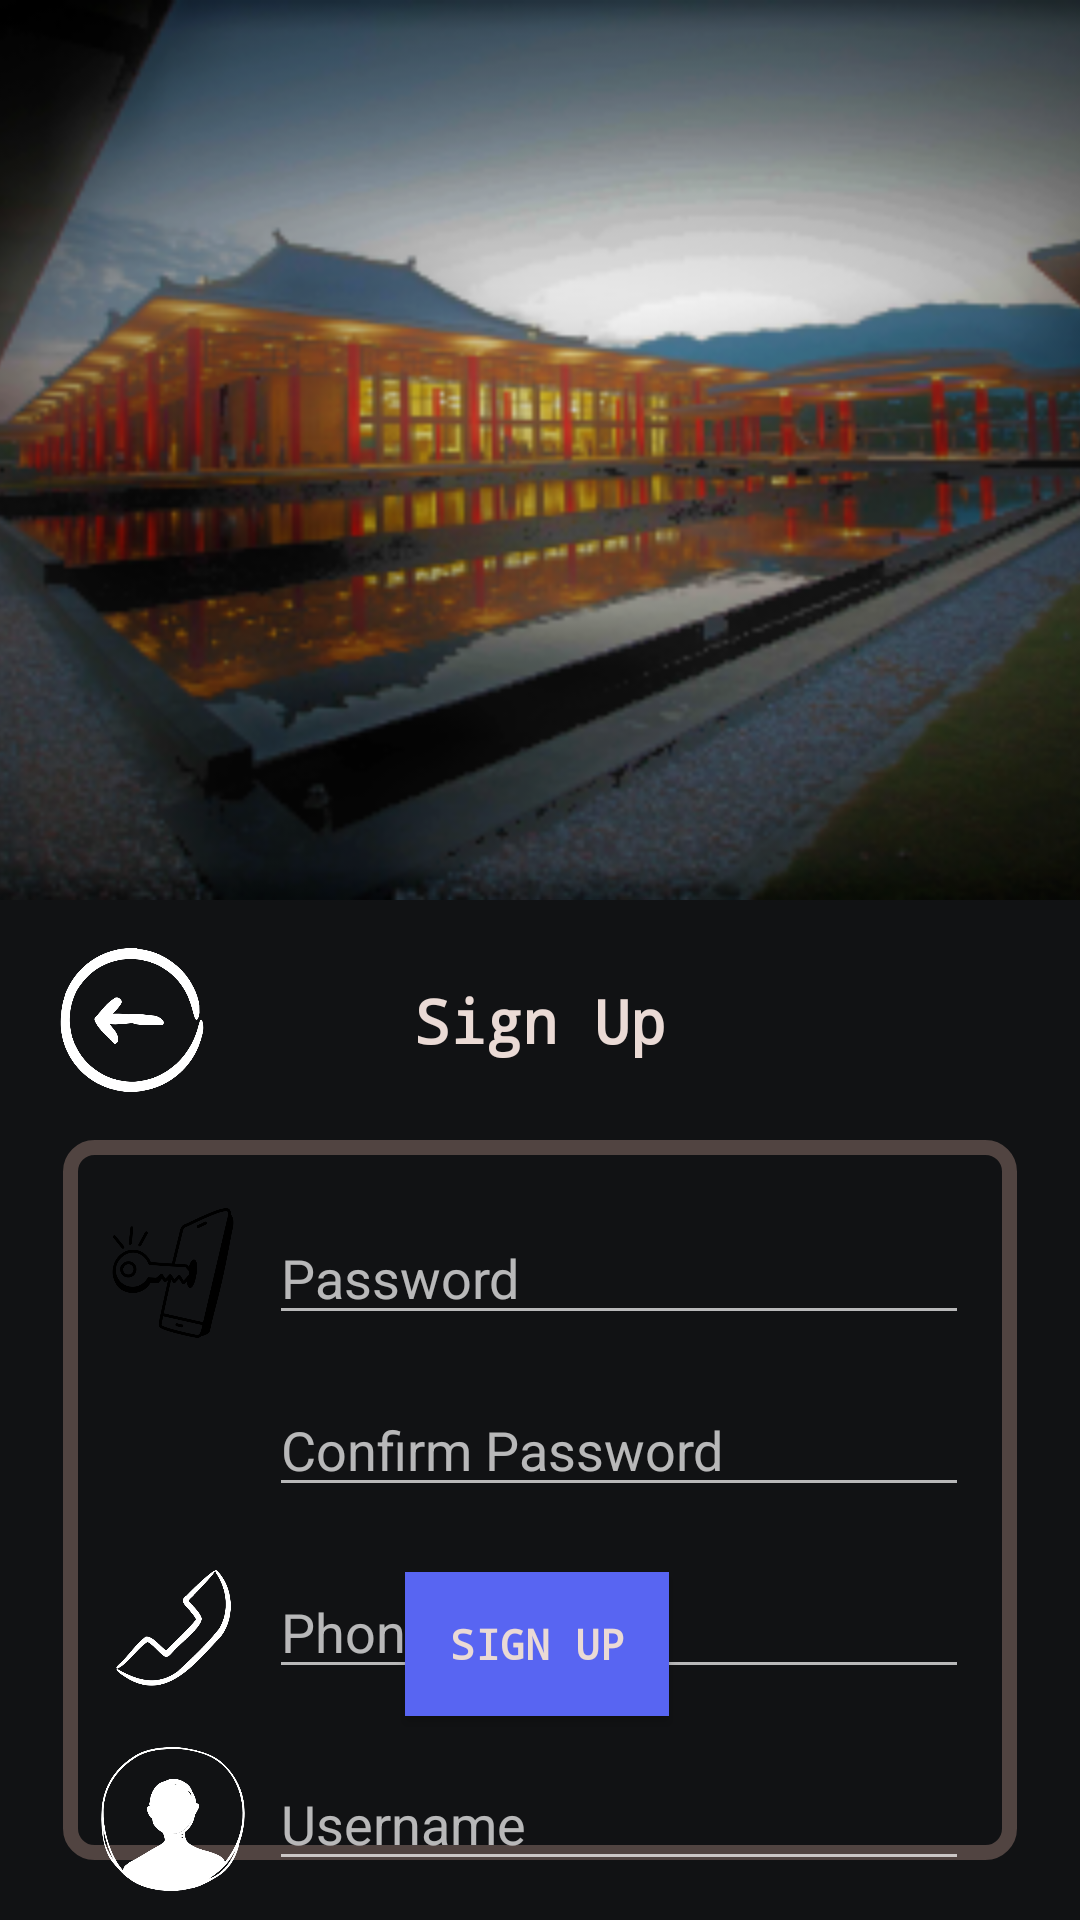

The Android layout XML behind this screen, and the referenced resources:
<!-- AndroidManifest.xml: application theme Theme.BerryDaBest -->
<!-- res/layout/activity_sign_up.xml -->
<?xml version="1.0" encoding="utf-8"?>
<androidx.constraintlayout.widget.ConstraintLayout xmlns:android="http://schemas.android.com/apk/res/android"
    xmlns:app="http://schemas.android.com/apk/res-auto"
    xmlns:tools="http://schemas.android.com/tools"
    android:layout_width="match_parent"
    android:layout_height="match_parent"
    android:background="#111214"
    tools:context=".SignUp">

    <ImageView
        android:id="@+id/imageView6"
        android:layout_width="match_parent"
        android:layout_height="wrap_content"
        android:scaleType="centerCrop"
        app:layout_constraintEnd_toEndOf="parent"
        app:layout_constraintStart_toStartOf="parent"
        app:layout_constraintTop_toTopOf="parent"
        app:srcCompat="@drawable/utar" />

    <ImageView
        android:id="@+id/imageView8"
        android:layout_width="0dp"
        android:layout_height="0dp"
        android:layout_marginStart="21dp"
        android:layout_marginTop="16dp"
        android:layout_marginEnd="21dp"
        android:layout_marginBottom="20dp"
        app:layout_constraintBottom_toBottomOf="parent"
        app:layout_constraintEnd_toEndOf="parent"
        app:layout_constraintHorizontal_bias="0.0"
        app:layout_constraintStart_toStartOf="parent"
        app:layout_constraintTop_toBottomOf="@+id/back"
        app:layout_constraintVertical_bias="0.0"
        app:srcCompat="@drawable/border" />

    <ImageView
        android:id="@+id/img_signin_user"
        android:layout_width="48dp"
        android:layout_height="48dp"
        android:layout_marginStart="16dp"
        android:layout_marginTop="32dp"
        android:layout_marginEnd="305dp"
        android:layout_marginBottom="390dp"
        app:layout_constraintBottom_toBottomOf="parent"
        app:layout_constraintEnd_toEndOf="parent"
        app:layout_constraintHorizontal_bias="0.106"
        app:layout_constraintStart_toStartOf="@+id/imageView8"
        app:layout_constraintTop_toTopOf="@+id/imageView8"
        app:layout_constraintVertical_bias="0.171"
        app:srcCompat="@drawable/mail" />

    <ImageView
        android:id="@+id/img_signin_mobile"
        android:layout_width="48dp"
        android:layout_height="48dp"
        android:layout_marginTop="16dp"
        app:layout_constraintStart_toStartOf="@+id/img_signin_user"
        app:layout_constraintTop_toBottomOf="@+id/img_signin_user"
        app:srcCompat="@drawable/mobile" />

    <ImageView
        android:id="@+id/imageView11"
        android:layout_width="48dp"
        android:layout_height="48dp"
        android:layout_marginTop="16dp"
        app:layout_constraintStart_toStartOf="@+id/img_signin_mobile"
        app:layout_constraintTop_toBottomOf="@+id/password2"
        app:srcCompat="@drawable/telephone" />

    <ImageView
        android:id="@+id/imageView12"
        android:layout_width="48dp"
        android:layout_height="48dp"
        android:layout_marginTop="16dp"
        app:layout_constraintStart_toStartOf="@+id/imageView11"
        app:layout_constraintTop_toBottomOf="@+id/imageView11"
        app:srcCompat="@drawable/user" />

    <EditText
        android:id="@+id/email"
        android:layout_width="0dp"
        android:layout_height="0dp"
        android:layout_marginStart="8dp"
        android:layout_marginEnd="16dp"
        android:ems="10"
        android:hint="Email"
        android:inputType="textEmailAddress"
        android:text=""
        app:layout_constraintBottom_toBottomOf="@+id/img_signin_user"
        app:layout_constraintEnd_toEndOf="@+id/imageView8"
        app:layout_constraintStart_toEndOf="@+id/img_signin_user"
        app:layout_constraintTop_toTopOf="@+id/img_signin_user" />

    <EditText
        android:id="@+id/password"
        android:layout_width="0dp"
        android:layout_height="wrap_content"
        android:ems="10"
        android:hint="Password"
        android:inputType="textPassword"
        android:text=""
        app:layout_constraintBottom_toBottomOf="@+id/img_signin_mobile"
        app:layout_constraintEnd_toEndOf="@+id/email"
        app:layout_constraintStart_toStartOf="@+id/email"
        app:layout_constraintTop_toTopOf="@+id/img_signin_mobile" />

    <EditText
        android:id="@+id/password2"
        android:layout_width="0dp"
        android:layout_height="wrap_content"
        android:layout_marginTop="16dp"
        android:ems="10"
        android:hint="Confirm Password"
        android:inputType="textPassword"
        android:text=""
        app:layout_constraintEnd_toEndOf="@+id/password"
        app:layout_constraintStart_toStartOf="@+id/password"
        app:layout_constraintTop_toBottomOf="@+id/password" />

    <EditText
        android:id="@+id/phone"
        android:layout_width="0dp"
        android:layout_height="wrap_content"
        android:ems="10"
        android:hint="Phone Number"
        android:inputType="textPersonName"
        android:text=""
        app:layout_constraintBottom_toBottomOf="@+id/imageView11"
        app:layout_constraintEnd_toEndOf="@+id/password2"
        app:layout_constraintStart_toStartOf="@+id/password2"
        app:layout_constraintTop_toTopOf="@+id/imageView11" />

    <EditText
        android:id="@+id/username"
        android:layout_width="0dp"
        android:layout_height="wrap_content"
        android:ems="10"
        android:hint="Username"
        android:inputType="textPersonName"
        android:text=""
        app:layout_constraintBottom_toBottomOf="@+id/imageView12"
        app:layout_constraintEnd_toEndOf="@+id/phone"
        app:layout_constraintStart_toStartOf="@+id/phone"
        app:layout_constraintTop_toTopOf="@+id/imageView12" />

    <Button
        android:id="@+id/signup"
        android:layout_width="wrap_content"
        android:layout_height="wrap_content"
        android:layout_marginBottom="48dp"
        android:background="#5865f2"
        android:fontFamily="monospace"
        android:text="SIGN UP"
        android:textColor="#EADAD5"
        android:textStyle="bold"
        app:layout_constraintBottom_toBottomOf="@+id/imageView8"
        app:layout_constraintEnd_toEndOf="@+id/imageView8"
        app:layout_constraintHorizontal_bias="0.496"
        app:layout_constraintStart_toStartOf="@+id/imageView8" />

    <TextView
        android:id="@+id/textView"
        android:layout_width="wrap_content"
        android:layout_height="wrap_content"
        android:fontFamily="monospace"
        android:gravity="center"
        android:text="Sign Up"
        android:textColor="#EADAD5"
        android:textSize="20sp"
        android:textStyle="bold"
        app:layout_constraintBottom_toBottomOf="@+id/back"
        app:layout_constraintEnd_toEndOf="parent"
        app:layout_constraintStart_toStartOf="parent"
        app:layout_constraintTop_toTopOf="@+id/back" />

    <ImageView
        android:id="@+id/back"
        android:layout_width="48dp"
        android:layout_height="48dp"
        android:layout_marginStart="20dp"
        android:layout_marginTop="16dp"
        app:layout_constraintStart_toStartOf="parent"
        app:layout_constraintTop_toBottomOf="@+id/imageView6"
        app:srcCompat="@drawable/left" />

    


</androidx.constraintlayout.widget.ConstraintLayout>
<!-- resources referenced by this layout -->
<resources>
  <!-- drawable border (drawable) -->
  <?xml version="1.0" encoding="utf-8"?>
  <selector xmlns:android="http://schemas.android.com/apk/res/android">
      <item>
          <shape xmlns:android="http://schemas.android.com/apk/res/android">
              <solid android:color="@android:color/transparent" /> 
              <stroke
                  android:width="5dp"
                  android:color="#514441" />
              <corners android:radius="8dp" />
          </shape>
  
      </item>
  </selector>
  <!-- drawable left: png bitmap (drawable-hdpi, 26881 bytes) -->
  <!-- drawable mail: png bitmap (drawable-hdpi, 27008 bytes) -->
  <!-- drawable mobile: png bitmap (drawable, 20137 bytes) -->
  <!-- drawable telephone: png bitmap (drawable-hdpi, 23687 bytes) -->
  <!-- drawable user: png bitmap (drawable, 31503 bytes) -->
  <!-- drawable utar: png bitmap (drawable-ldpi, 140418 bytes) -->
  <style name="Theme.BerryDaBest" parent="Theme.AppCompat.NoActionBar">
  
          
          <item name="colorPrimary">#1e1f22</item>
          <item name="colorPrimaryDark">#1c1c22</item>
          <item name="colorAccent">#1e1f22</item>
          
      </style>
</resources>
